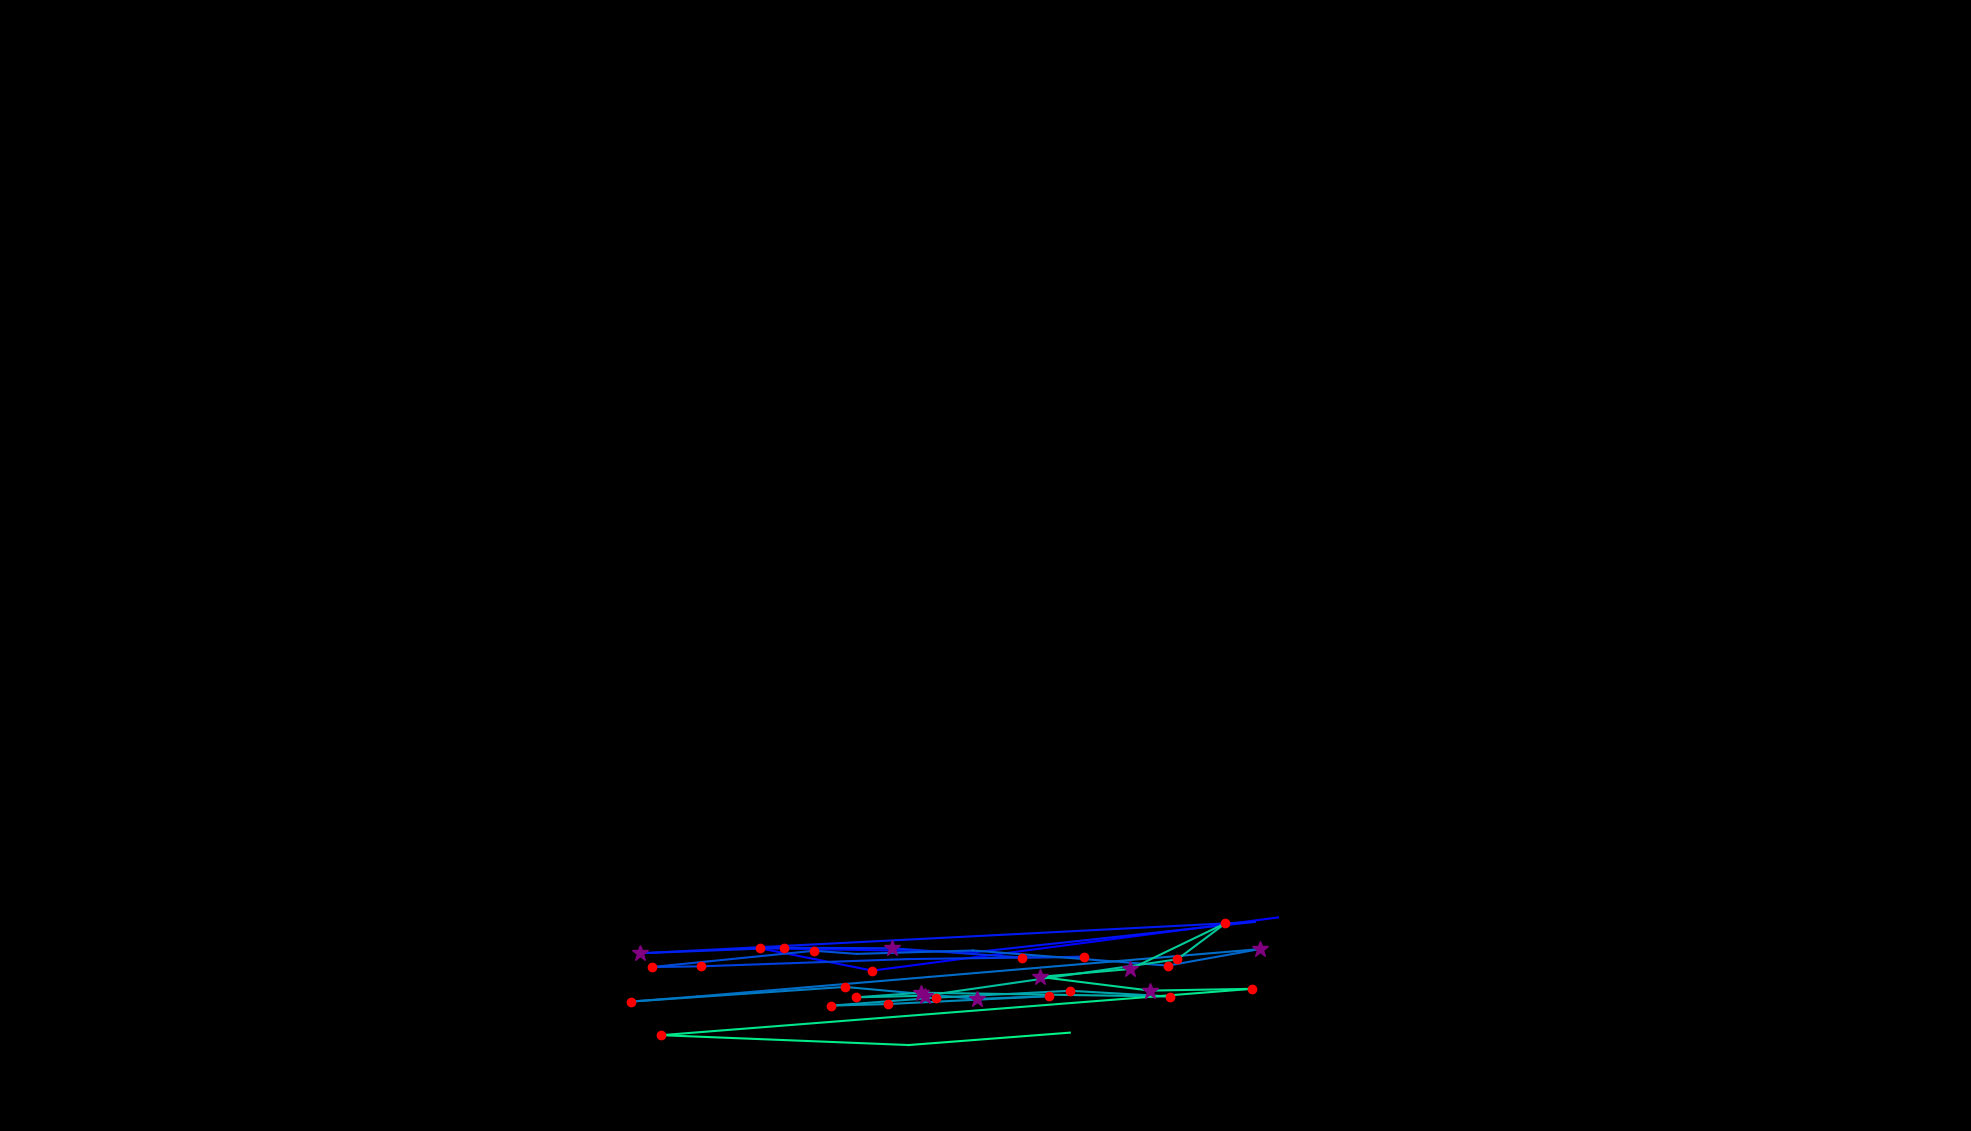

The file beside this chart, header and first rows:
, fixation_id, timestamp, avg_gaze_x, avg_gaze_y, duration
0, 104.0, 30228, 1660, 277.3, 24.11
1, 105.0, 30457, 1133, 208.3, 241.1
2, 106.0, 30783, 986.7, 237.3, 144.6
3, 107.0, 31012, 1269, 232.6, 108.5
4, 108.0, 31241, 1630, 271.6, 60.26
5, 109.0, 31627, 831.3, 230.8, 325.4
6, 110.0, 31988, 1018, 238, 132.6
7, 111.0, 32241, 1159, 237.3, 337.5
8, 112.0, 32639, 1328, 225.3, 168.7
9, 113.0, 32856, 1407, 226.2, 204.9
10, 114.0, 33121, 1179, 223.3, 96.42
11, 115.0, 33290, 910.6, 213.9, 120.5
12, 116.0, 33434, 846.3, 212.9, 156.7
13, 117.0, 33736, 1058, 234.1, 241.1
14, 118.0, 34001, 1113, 230, 108.5
15, 119.0, 34146, 1264, 234.4, 96.42
16, 120.0, 34375, 1517, 214.8, 132.6
17, 121.0, 34531, 1636, 236.2, 253.1
18, 122.0, 34893, 905.9, 174.8, 108.5
19, 123.0, 35025, 819, 168, 180.8
20, 124.0, 35266, 1097, 187.1, 192.8
21, 125.0, 35495, 1269, 171.5, 265.2
22, 126.0, 35785, 1363, 175.1, 180.8
23, 127.0, 36014, 1153, 164.9, 132.6
24, 128.0, 36170, 1080, 162.8, 180.8
25, 129.0, 36375, 1216, 173.2, 156.7
26, 130.0, 36653, 1390, 182.1, 132.6
27, 131.0, 36821, 1520, 174.6, 120.5
28, 132.0, 37062, 1196, 179.6, 325.4
29, 133.0, 37424, 1112, 173.6, 204.9
30, 134.0, 37725, 1201, 175.7, 337.5
31, 135.0, 38111, 1529, 223, 132.6
32, 136.0, 38268, 1591, 269.7, 144.6
33, 137.0, 38436, 1468, 210.4, 301.3
34, 138.0, 38774, 1350, 200.1, 301.3
35, 139.0, 39099, 1494, 182.3, 277.2
36, 140.0, 39437, 1626, 184.7, 156.7
37, 141.0, 39702, 858.8, 124.4, 204.9
38, 142.0, 39967, 1180, 111.6, 96.42
39, 143.0, 40232, 1389, 127.7, 96.42
